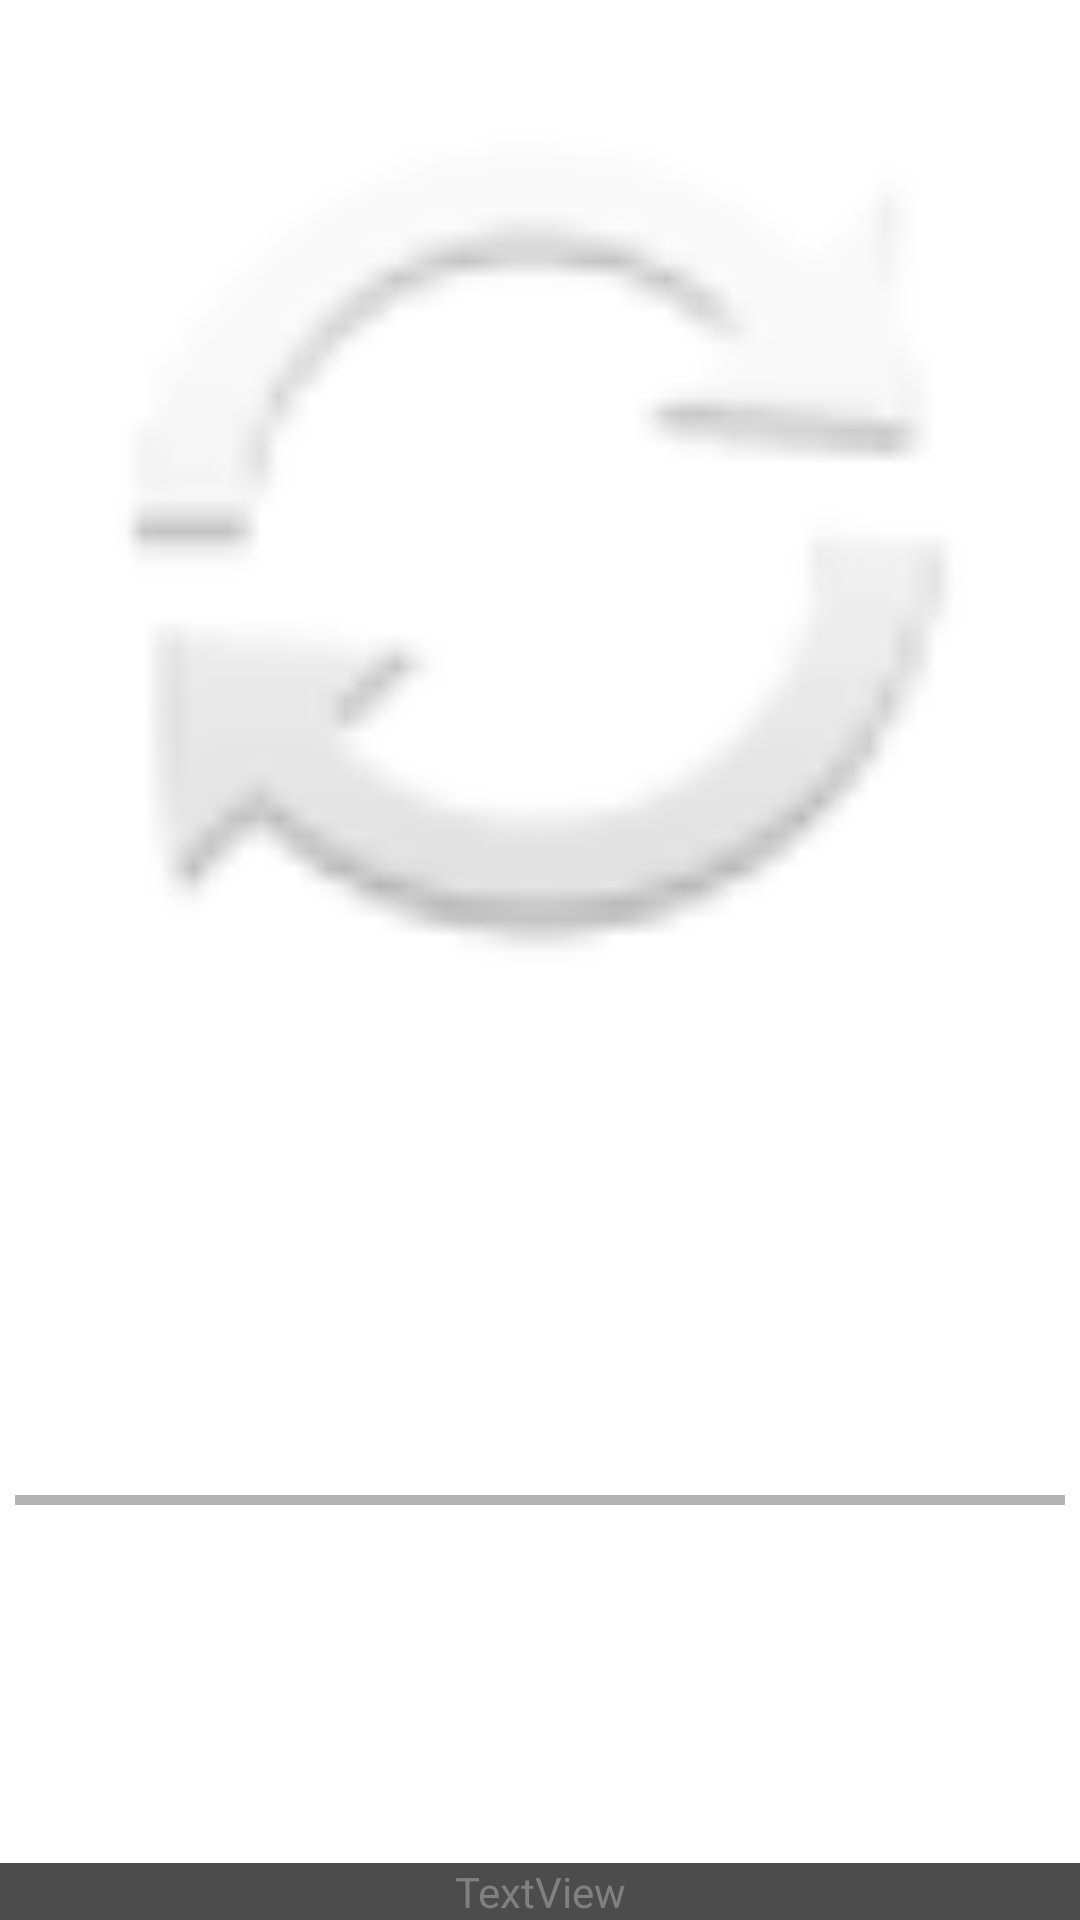

Produce the Android XML layout that renders to this screen, including the resource entries it uses.
<!-- AndroidManifest.xml: application theme AppTheme -->
<!-- res/layout/art_entry.xml -->
<?xml version="1.0" encoding="utf-8"?>
<RelativeLayout xmlns:android="http://schemas.android.com/apk/res/android"
    xmlns:app="http://schemas.android.com/apk/res-auto"
    android:layout_width="match_parent"
    android:layout_height="match_parent"
    android:orientation="vertical">


    <LinearLayout
        android:layout_width="match_parent"
        android:layout_height="match_parent"
        android:orientation="vertical">

        <ImageView
            android:id="@+id/artTumbVw"
            android:layout_width="match_parent"
            android:layout_height="110dp"
            android:layout_weight="1"
            android:scaleType="centerCrop"
            android:src="@android:drawable/ic_popup_sync" />

        <ProgressBar
            android:id="@+id/pbLoadArt"
            style="?android:attr/progressBarStyleHorizontal"
            android:layout_width="match_parent"
            android:layout_height="@dimen/catProgHeight"
            android:layout_weight="1"
            android:indeterminate="false"
            android:max="100"
            android:progress="0"
            android:padding="5dp"/>
    </LinearLayout>

    <android.support.constraint.ConstraintLayout
        android:layout_width="match_parent"
        android:layout_height="match_parent"
        android:orientation="vertical">

            <TextView
                android:id="@+id/textTitle"
                android:layout_width="match_parent"
                android:layout_height="wrap_content"
                android:background="@color/dimDark"
                android:gravity="center"
                android:text="TextView"
                android:textAppearance="@android:style/TextAppearance.DeviceDefault.Small.Inverse"
                app:layout_constraintBottom_toBottomOf="parent"
                />

    </android.support.constraint.ConstraintLayout>


</RelativeLayout>
<!-- resources referenced by this layout -->
<resources>
  <color name="dimDark">#b3000000</color>
  <dimen name="catProgHeight">30dp</dimen>
  <style name="AppTheme" parent="android:Theme.Holo.Light.DarkActionBar">
  	</style>
</resources>
